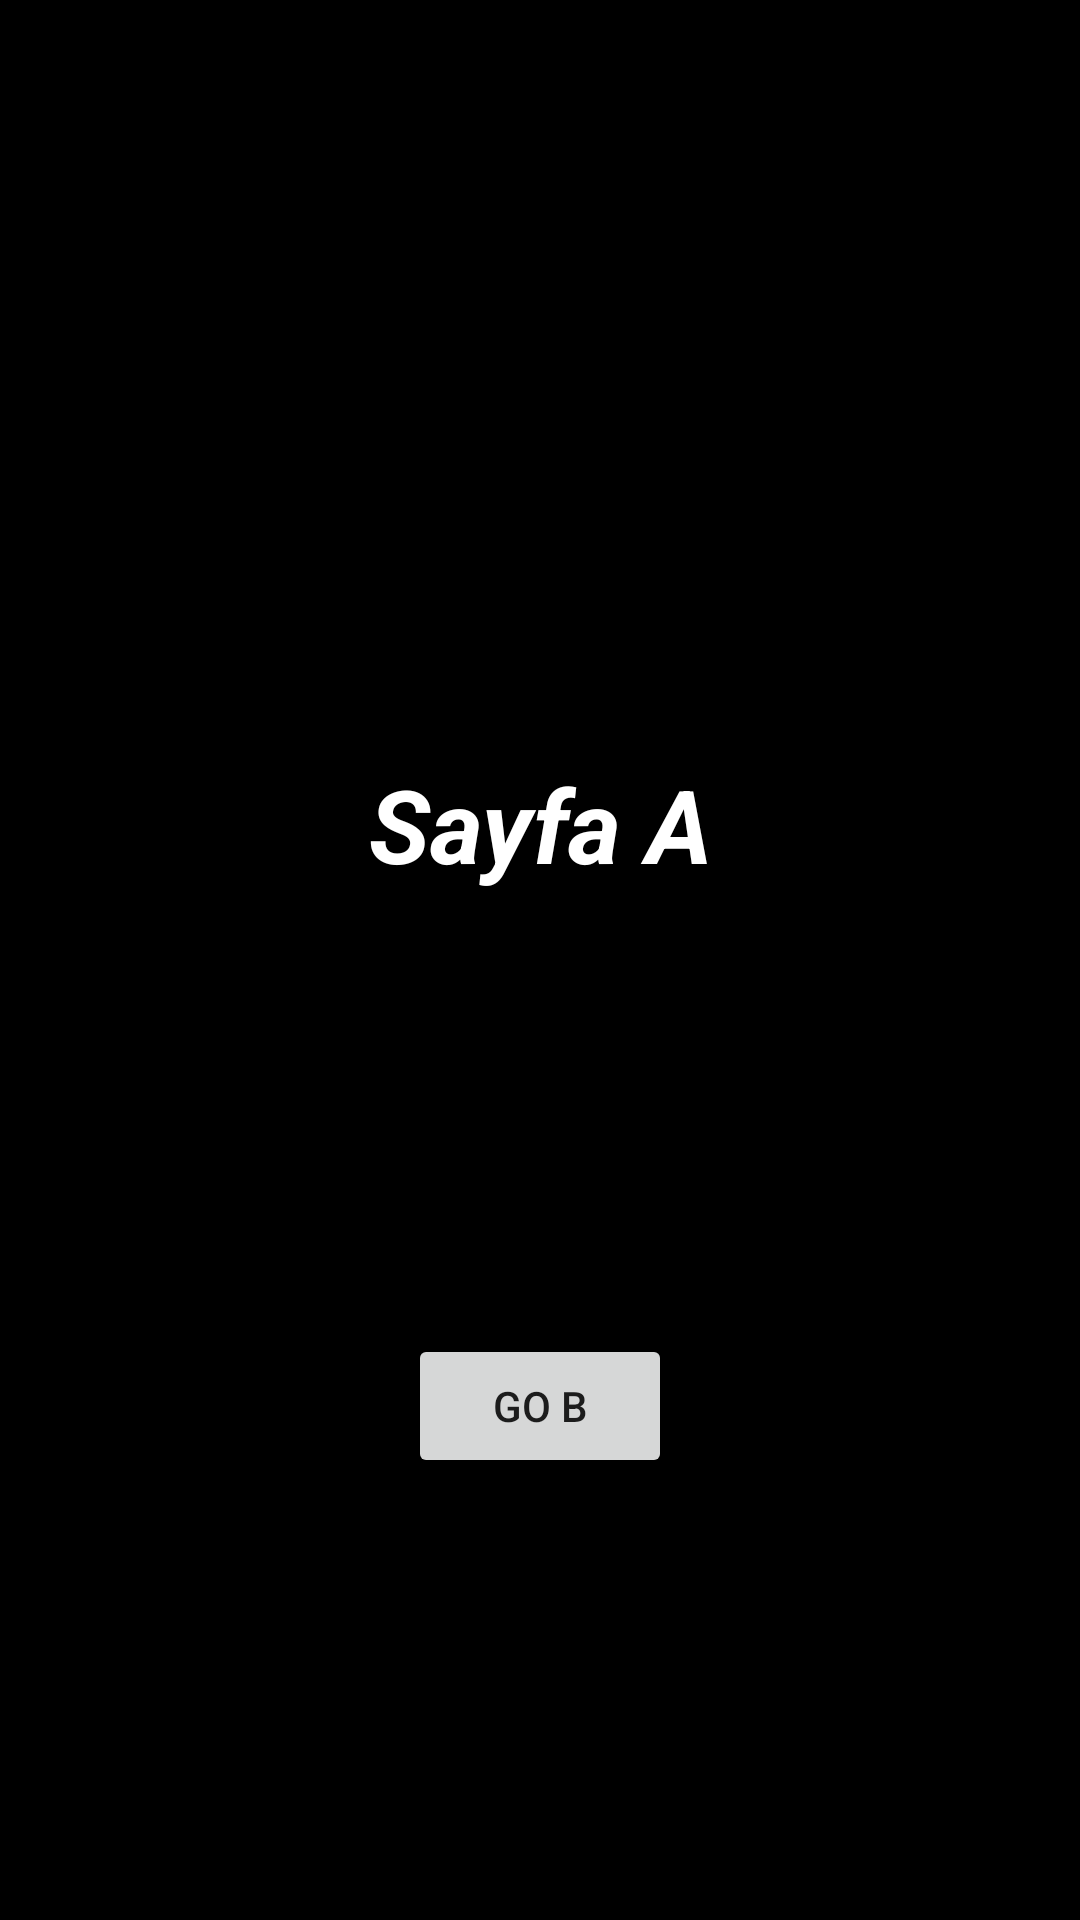

Here is an Android app screen rendered from its layout file. Give the layout XML and the strings, colors and styles it references.
<!-- AndroidManifest.xml: application theme Theme.CalismaYapisi -->
<!-- res/layout/activity_page.xml -->
<?xml version="1.0" encoding="utf-8"?>
<androidx.constraintlayout.widget.ConstraintLayout xmlns:android="http://schemas.android.com/apk/res/android"
    xmlns:app="http://schemas.android.com/apk/res-auto"
    xmlns:tools="http://schemas.android.com/tools"
    android:layout_width="match_parent"
    android:layout_height="match_parent"
    tools:context=".ActivityPageA"
    android:background="@color/black">

    <TextView

        android:id="@+id/textView"
        android:layout_width="wrap_content"
        android:layout_height="wrap_content"
        android:layout_marginTop="252dp"
        android:text="Sayfa A"
        android:textColor="@color/white"
        android:textSize="34sp"
        android:textStyle="bold|italic"
        app:layout_constraintEnd_toEndOf="parent"
        app:layout_constraintHorizontal_bias="0.5"
        app:layout_constraintStart_toStartOf="parent"
        app:layout_constraintTop_toTopOf="parent"
        tools:text="Sayfa A" />

    <Button
        android:id="@+id/btnGoB"
        android:layout_width="wrap_content"
        android:layout_height="wrap_content"
        android:text="GO B"
        app:layout_constraintBottom_toBottomOf="parent"
        app:layout_constraintEnd_toEndOf="parent"
        app:layout_constraintStart_toStartOf="parent"
        app:layout_constraintTop_toBottomOf="@+id/textView" />
</androidx.constraintlayout.widget.ConstraintLayout>
<!-- resources referenced by this layout -->
<resources>
  <style name="Theme.CalismaYapisi" parent="Theme.MaterialComponents.DayNight.NoActionBar">
          
          <item name="colorPrimary">@color/purple_500</item>
          <item name="colorPrimaryVariant">@color/purple_700</item>
          <item name="colorOnPrimary">@color/white</item>
          
          <item name="colorSecondary">@color/teal_200</item>
          <item name="colorSecondaryVariant">@color/teal_700</item>
          <item name="colorOnSecondary">@color/black</item>
          
          <item name="android:statusBarColor" tools:targetApi="l">?attr/colorPrimaryVariant</item>
          
      </style>
  <!-- not gathered from this repository: default colours our renderer supplied (Android Studio template values) -->
  <color name="purple_500">#FF6200EE</color>
  <color name="purple_700">#FF3700B3</color>
  <color name="teal_200">#FF03DAC5</color>
  <color name="teal_700">#FF018786</color>
  <color name="black">#FF000000</color>
  <color name="white">#FFFFFFFF</color>
</resources>
